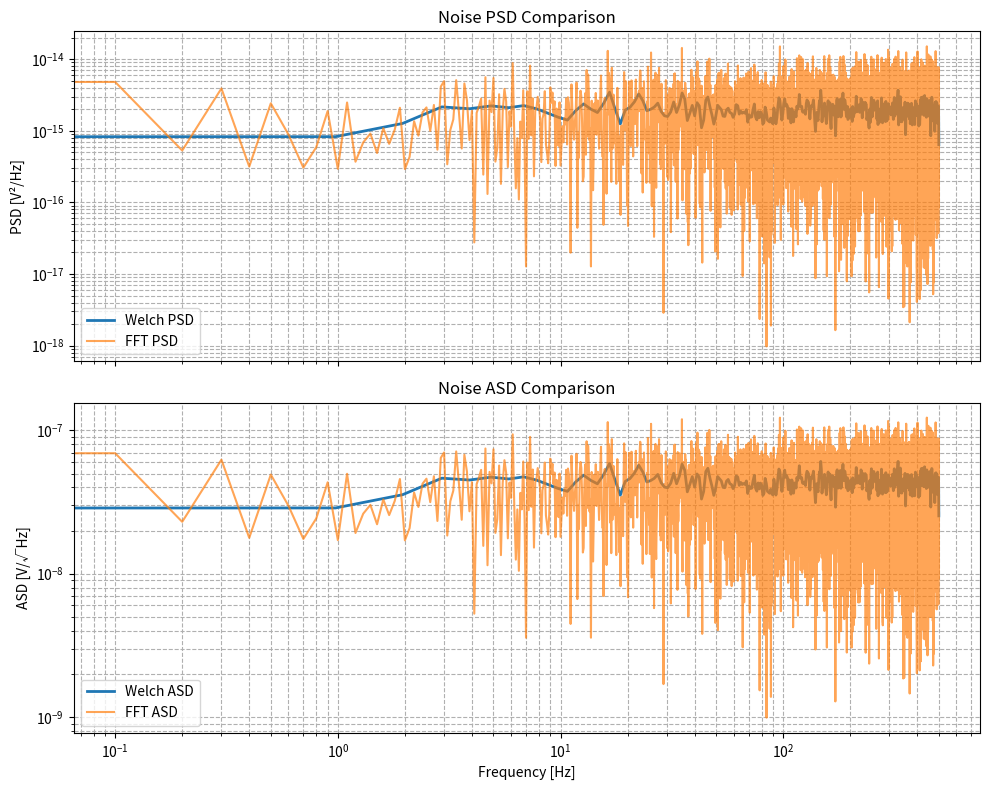

Here is the Python script that generated this plot:
import numpy as np
import matplotlib.pyplot as plt
from scipy.signal import welch

# Parameters
fs = 1000        # Sampling frequency [Hz]
T = 10           # Duration [s]
N = fs * T       # Total samples
amp = 1e-6       # Micro-level amplitude

# Generate noise (Gaussian white noise)
time = np.arange(N) / fs
noise = amp * np.random.randn(N)

# --- Method 1: Welch PSD ---
f_welch, psd_welch = welch(noise, fs=fs, nperseg=1024)

# --- Method 2: Direct FFT PSD ---
fft_vals = np.fft.rfft(noise)
freqs = np.fft.rfftfreq(N, 1/fs)

psd_fft = (1/(fs*N)) * np.abs(fft_vals)**2
psd_fft[1:-1] *= 2   # one-sided correction

# --- Convert PSD to ASD ---
asd_welch = np.sqrt(psd_welch)
asd_fft = np.sqrt(psd_fft)

# --- Plot PSD and ASD ---
fig, axs = plt.subplots(2, 1, figsize=(10, 8), sharex=True)

# PSD
axs[0].loglog(f_welch, psd_welch, label="Welch PSD", linewidth=2)
axs[0].loglog(freqs, psd_fft, label="FFT PSD", alpha=0.7)
axs[0].set_ylabel("PSD [V²/Hz]")
axs[0].set_title("Noise PSD Comparison")
axs[0].grid(True, which="both", ls="--")
axs[0].legend()

# ASD
axs[1].loglog(f_welch, asd_welch, label="Welch ASD", linewidth=2)
axs[1].loglog(freqs, asd_fft, label="FFT ASD", alpha=0.7)
axs[1].set_xlabel("Frequency [Hz]")
axs[1].set_ylabel("ASD [V/√Hz]")
axs[1].set_title("Noise ASD Comparison")
axs[1].grid(True, which="both", ls="--")
axs[1].legend()

plt.tight_layout()
plt.show()
